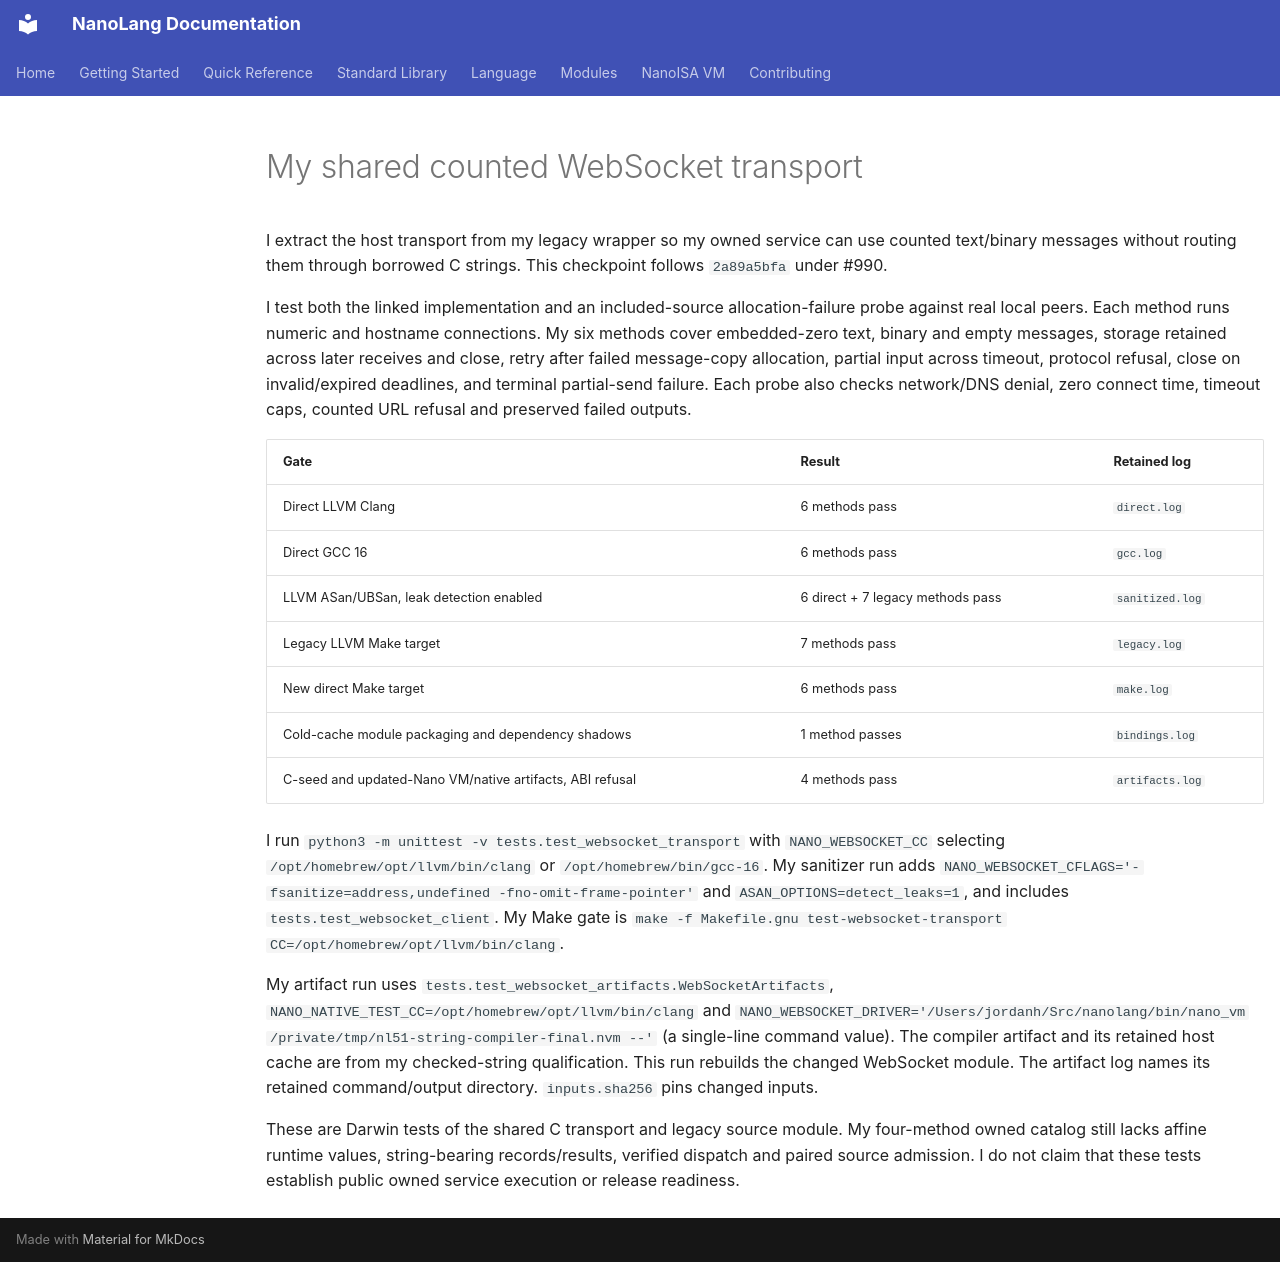

repository: jordanhubbard/nanolang · page: evidence/websocket-transport-20261010/index.html · generator: mkdocs

# My shared counted WebSocket transport

I extract the host transport from my legacy wrapper so my owned service can use
counted text/binary messages without routing them through borrowed C strings.
This checkpoint follows `2a89a5bfa` under #990.

I test both the linked implementation and an included-source allocation-failure
probe against real local peers. Each method runs numeric and hostname connections.
My six methods cover embedded-zero text, binary and empty messages, storage retained
across later receives and close, retry after failed message-copy allocation,
partial input across timeout, protocol refusal, close on invalid/expired deadlines,
and terminal partial-send failure. Each probe also checks network/DNS denial,
zero connect time, timeout caps, counted URL refusal and preserved failed outputs.

| Gate | Result | Retained log |
| --- | --- | --- |
| Direct LLVM Clang | 6 methods pass | `direct.log` |
| Direct GCC 16 | 6 methods pass | `gcc.log` |
| LLVM ASan/UBSan, leak detection enabled | 6 direct + 7 legacy methods pass | `sanitized.log` |
| Legacy LLVM Make target | 7 methods pass | `legacy.log` |
| New direct Make target | 6 methods pass | `make.log` |
| Cold-cache module packaging and dependency shadows | 1 method passes | `bindings.log` |
| C-seed and updated-Nano VM/native artifacts, ABI refusal | 4 methods pass | `artifacts.log` |

I run `python3 -m unittest -v tests.test_websocket_transport` with
`NANO_WEBSOCKET_CC` selecting `/opt/homebrew/opt/llvm/bin/clang` or
`/opt/homebrew/bin/gcc-16`. My sanitizer run adds
`NANO_WEBSOCKET_CFLAGS='-fsanitize=address,undefined -fno-omit-frame-pointer'`
and `ASAN_OPTIONS=detect_leaks=1`, and includes `tests.test_websocket_client`.
My Make gate is `make -f Makefile.gnu test-websocket-transport
CC=/opt/homebrew/opt/llvm/bin/clang`.

My artifact run uses `tests.test_websocket_artifacts.WebSocketArtifacts`,
`NANO_NATIVE_TEST_CC=/opt/homebrew/opt/llvm/bin/clang` and
`NANO_WEBSOCKET_DRIVER='/Users/jordanh/Src/nanolang/bin/nano_vm
/private/tmp/nl51-string-compiler-final.nvm --'` (a single-line command value).
The compiler artifact and its retained host cache are from my checked-string
qualification. This run rebuilds the changed WebSocket module. The artifact log
names its retained command/output directory. `inputs.sha256` pins changed inputs.

These are Darwin tests of the shared C transport and legacy source module.
My four-method owned catalog still lacks affine runtime values, string-bearing
records/results, verified dispatch and paired source admission. I do not claim
that these tests establish public owned service execution or release readiness.
